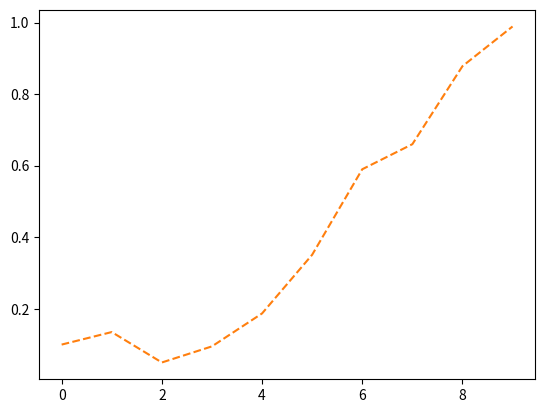

This chart was generated by the following Python code:

import matplotlib.pyplot as plt
import random

a = open("qqq.txt", 'w')
X = []

for i in range(40):
    a.write(str(random.uniform(0.75,0.76))+"\n")

#X = [0.045,0.225,0.504,0.71,0.82,0.912,0.932,0.949,0.962,0.973]

#[0.0,0.035,0.05,0.095,0.187,0.351,0.590,0.660,0.878,0.989]

Y = [0.1,0.135,0.05,0.095,0.187,0.351,0.590,0.660,0.878,0.989]




# Plot prediction vs actual for test data

plt.figure()
plt.plot(X,':',label='LSTM')
plt.plot(Y,'--',label='Actual')




# Plot prediction vs actual for test data

#plt.plot(X_pred,':',label='LSTM')
#plt.plot(next_X1,'--',label='Actual')

plt.show()

print("end")
